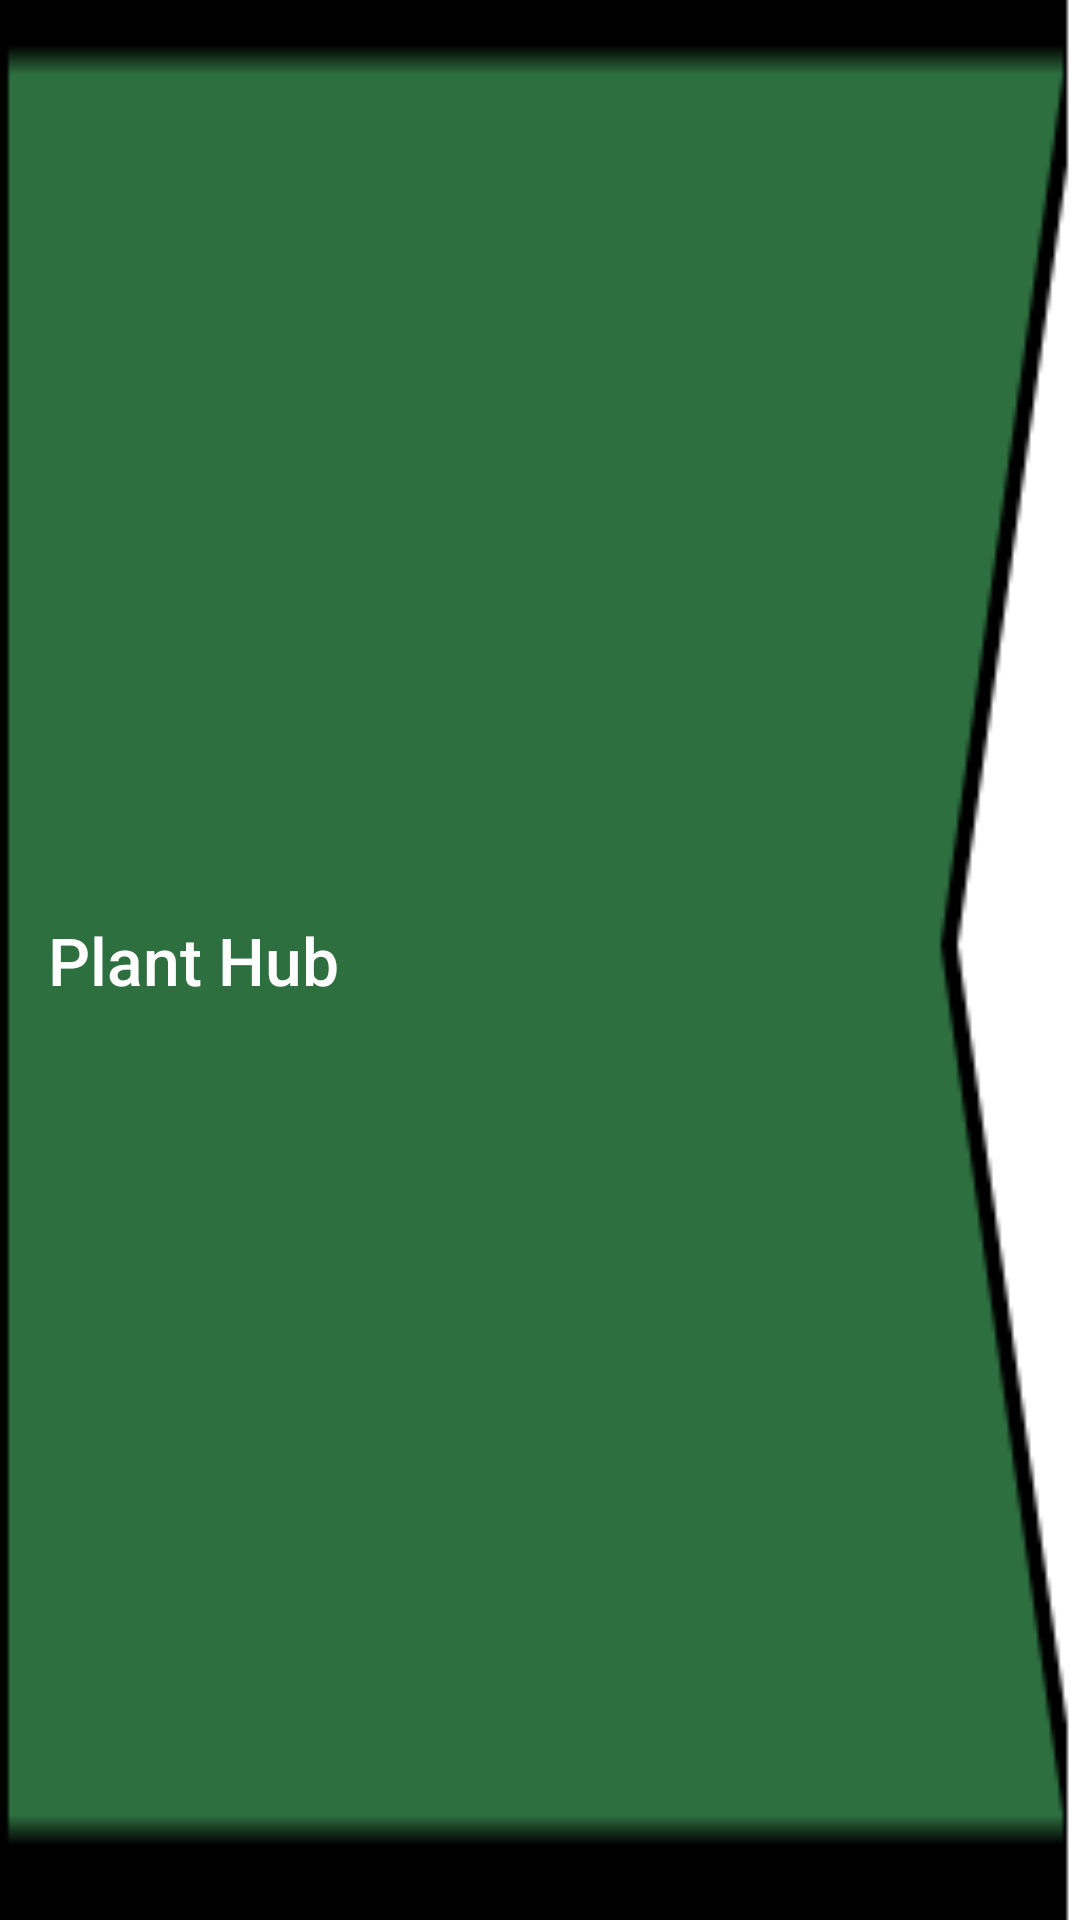

The Android layout XML behind this screen, and the referenced resources:
<!-- AndroidManifest.xml: application theme Theme.Sprouty -->
<!-- res/layout/fragment_header.xml -->
<FrameLayout xmlns:android="http://schemas.android.com/apk/res/android"
    android:id="@+id/headerContainer"
    android:layout_width="match_parent"
    android:layout_height="70dp"
    android:background="@drawable/green_stripe"
    android:elevation="4dp">

    <TextView
        android:id="@+id/headerTitle"
        android:layout_width="wrap_content"
        android:layout_height="wrap_content"
        android:layout_gravity="center_vertical|start"
        android:layout_marginStart="16dp"
        android:text="Plant Hub"
        android:textSize="22sp"
        android:textColor="@android:color/white"
        android:fontFamily="sans-serif-medium" />

</FrameLayout>
<!-- resources referenced by this layout -->
<resources>
  <!-- drawable green_stripe: png bitmap (drawable, 535 bytes) -->
  <style name="Theme.Sprouty" parent="Theme.MaterialComponents.Light.NoActionBar">
          <item name="colorPrimary">@color/purple_500</item>
          <item name="colorPrimaryVariant">@color/purple_700</item>
          <item name="colorOnPrimary">@color/white</item>
  
          <item name="colorSecondary">@color/teal_200</item>
          <item name="colorSecondaryVariant">@color/teal_700</item>
          <item name="colorOnSecondary">@color/black</item>
  
          <item name="android:statusBarColor">?attr/colorPrimaryVariant</item>
      </style>
  <color name="purple_500">#FF6200EE</color>
  <color name="purple_700">#FF3700B3</color>
  <color name="white">#FFFFFFFF</color>
  <color name="teal_200">#FF03DAC5</color>
  <color name="teal_700">#FF018786</color>
  <color name="black">#FF000000</color>
</resources>
